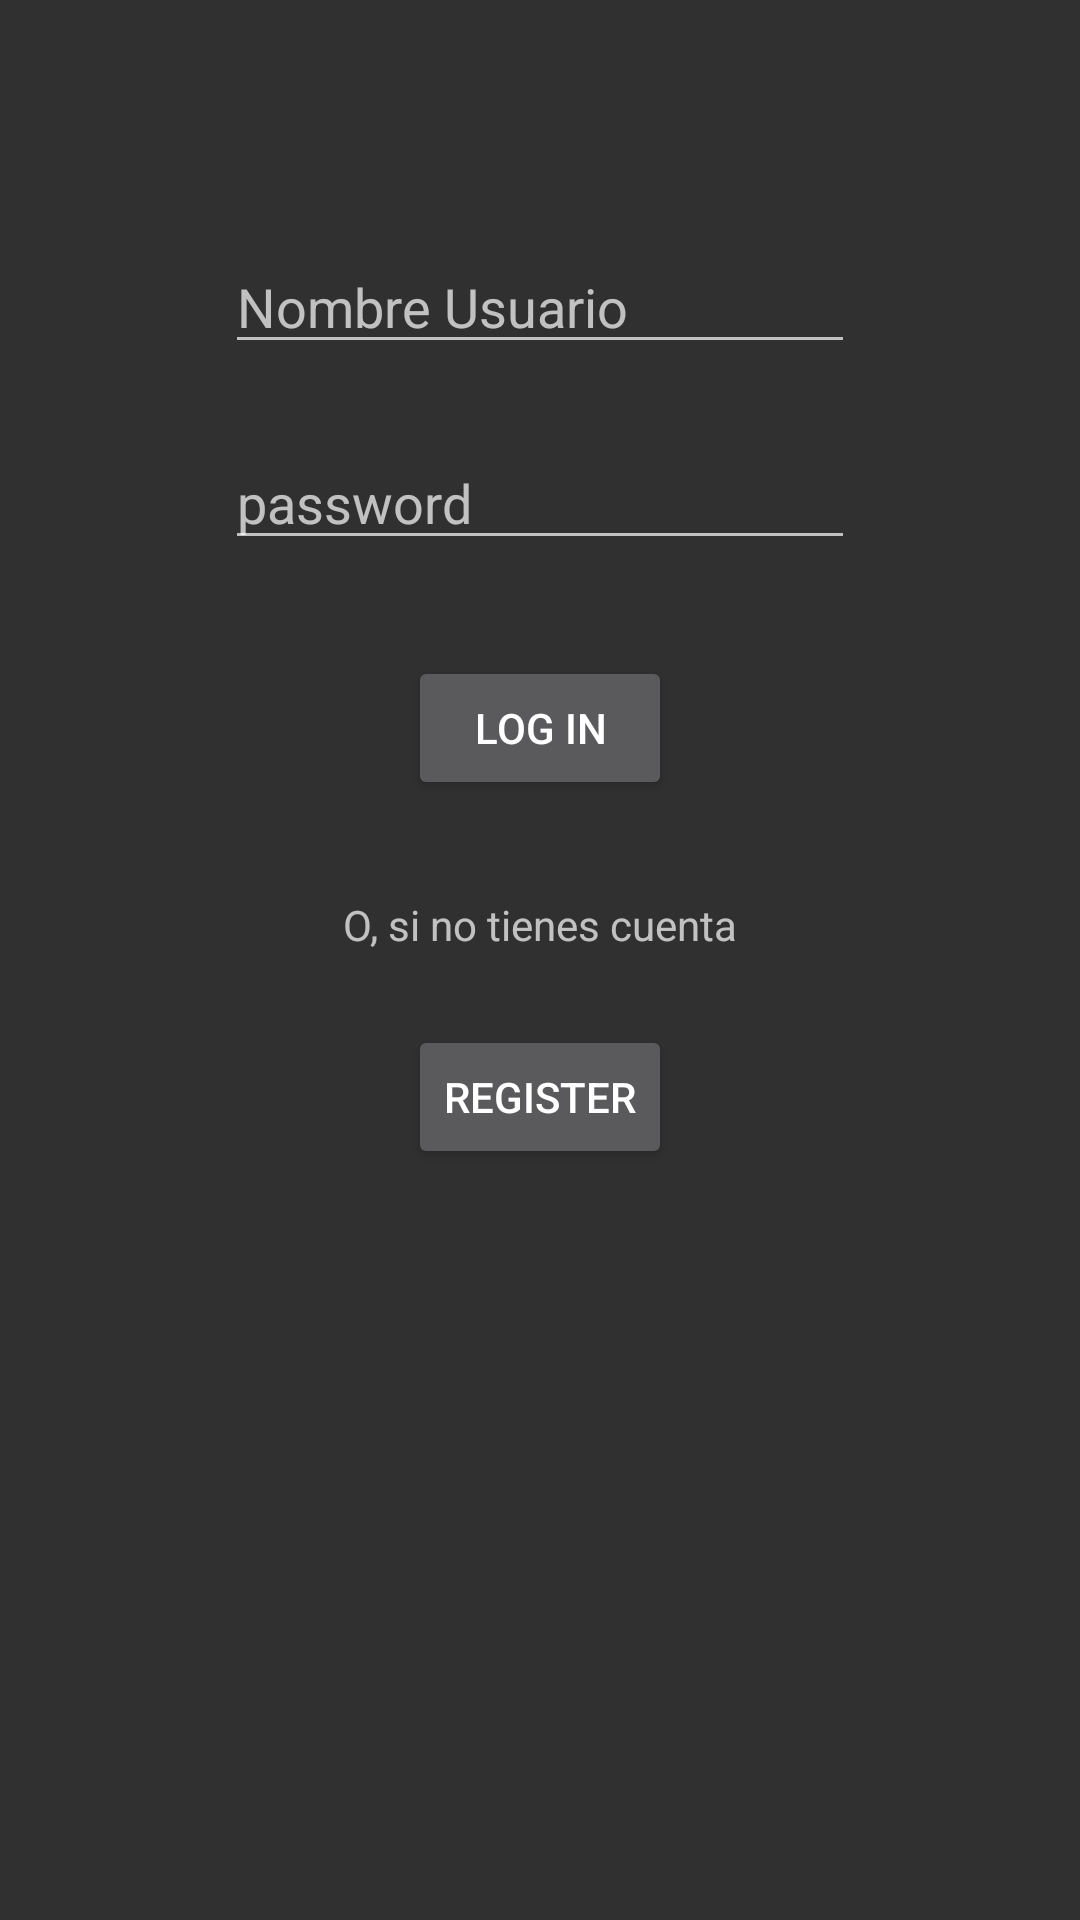

Android layout source for this screen:
<!-- AndroidManifest.xml: application theme Theme.LoginYRegistro -->
<!-- res/layout/activity_main.xml -->
<?xml version="1.0" encoding="utf-8"?>
<androidx.constraintlayout.widget.ConstraintLayout xmlns:android="http://schemas.android.com/apk/res/android"
    xmlns:app="http://schemas.android.com/apk/res-auto"
    xmlns:tools="http://schemas.android.com/tools"
    android:layout_width="match_parent"
    android:layout_height="match_parent"
    tools:context=".MainActivity">

    <EditText
        android:id="@+id/ed_tx_Username"
        android:layout_width="wrap_content"
        android:layout_height="wrap_content"
        android:layout_marginTop="80dp"
        android:autofillHints=""
        android:ems="10"
        android:hint="@string/nombre_usuario"
        android:inputType="textPersonName"
        app:layout_constraintEnd_toEndOf="parent"
        app:layout_constraintStart_toStartOf="parent"
        app:layout_constraintTop_toTopOf="parent" />

    <EditText
        android:id="@+id/ed_tx_password"
        android:layout_width="wrap_content"
        android:layout_height="wrap_content"
        android:layout_marginTop="24dp"
        android:ems="10"
        android:hint="@string/password"
        android:inputType="textPassword"
        app:layout_constraintEnd_toEndOf="@+id/ed_tx_Username"
        app:layout_constraintStart_toStartOf="@+id/ed_tx_Username"
        app:layout_constraintTop_toBottomOf="@+id/ed_tx_Username"
        android:autofillHints="" />

    <Button
        android:id="@+id/bt_login"
        android:layout_width="wrap_content"
        android:layout_height="wrap_content"
        android:layout_marginTop="32dp"
        android:text="@string/log_in"
        app:layout_constraintEnd_toEndOf="@+id/ed_tx_password"
        app:layout_constraintStart_toStartOf="@+id/ed_tx_password"
        app:layout_constraintTop_toBottomOf="@+id/ed_tx_password" />

    <TextView
        android:id="@+id/textView3"
        android:layout_width="wrap_content"
        android:layout_height="wrap_content"
        android:layout_marginTop="32dp"
        android:text="@string/o_si_no_tienes_cuenta"
        app:layout_constraintEnd_toEndOf="@+id/bt_login"
        app:layout_constraintStart_toStartOf="@+id/bt_login"
        app:layout_constraintTop_toBottomOf="@+id/bt_login" />

    <Button
        android:id="@+id/bt_register"
        android:layout_width="wrap_content"
        android:layout_height="wrap_content"
        android:layout_marginTop="24dp"
        android:text="@string/register"
        app:layout_constraintEnd_toEndOf="@+id/textView3"
        app:layout_constraintStart_toStartOf="@+id/textView3"
        app:layout_constraintTop_toBottomOf="@+id/textView3" />
</androidx.constraintlayout.widget.ConstraintLayout>
<!-- resources referenced by this layout -->
<resources>
  <string name="log_in">LOG IN</string>
  <string name="nombre_usuario">Nombre Usuario</string>
  <string name="o_si_no_tienes_cuenta">O, si no tienes cuenta</string>
  <string name="password">password</string>
  <string name="register">REGISTER</string>
  <style name="Theme.LoginYRegistro" parent="Theme.Design">
          
          <item name="colorPrimary">@color/purple_500</item>
          <item name="colorPrimaryVariant">@color/purple_700</item>
          <item name="colorOnPrimary">@color/white</item>
          
          <item name="colorSecondary">@color/teal_200</item>
          <item name="colorSecondaryVariant">@color/teal_700</item>
          <item name="colorOnSecondary">@color/black</item>
          
          <item name="android:statusBarColor" tools:targetApi="l">?attr/colorPrimaryVariant</item>
          
      </style>
  <!-- not gathered from this repository: default colours our renderer supplied (Android Studio template values) -->
  <color name="purple_500">#FF6200EE</color>
  <color name="purple_700">#FF3700B3</color>
  <color name="teal_200">#FF03DAC5</color>
  <color name="teal_700">#FF018786</color>
  <color name="black">#FF000000</color>
  <color name="white">#FFFFFFFF</color>
</resources>
